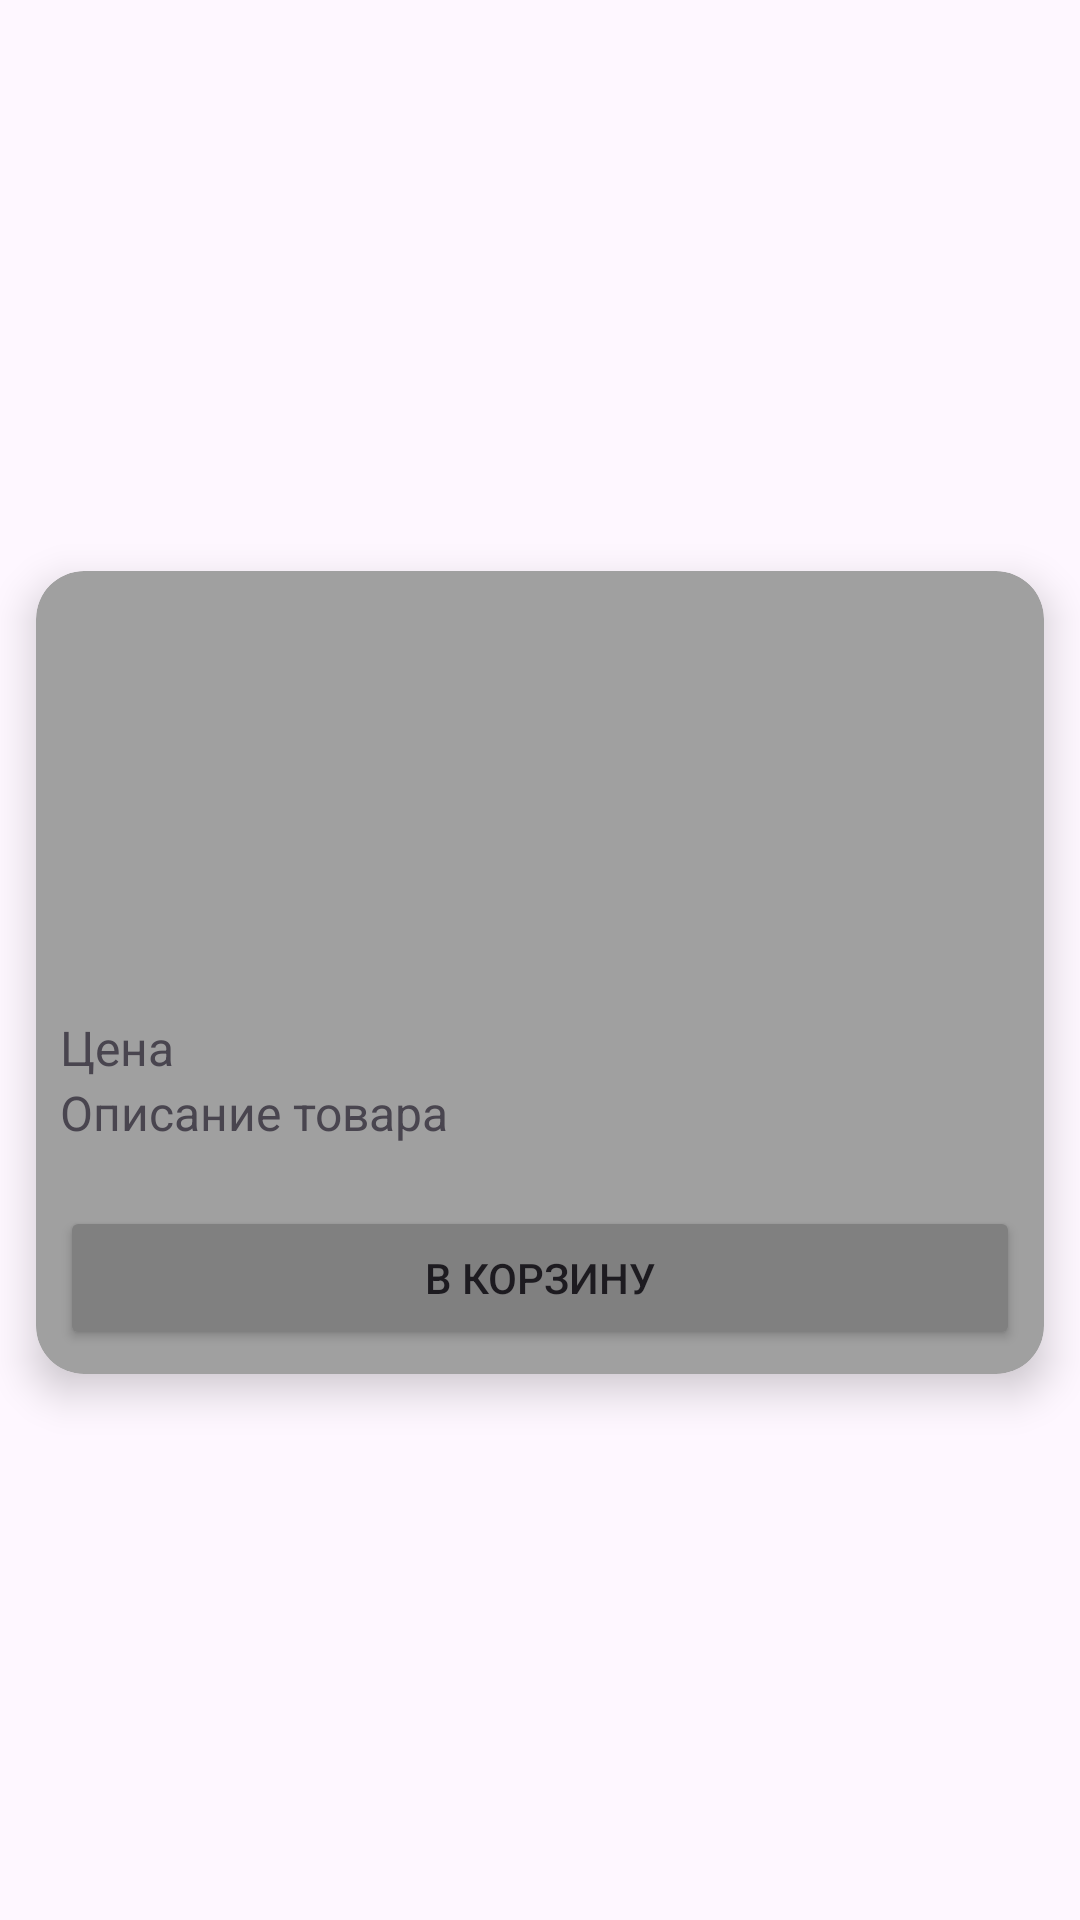

Layout XML and referenced resources for this Android screen:
<!-- AndroidManifest.xml: application theme Theme.KPMDK0103 -->
<!-- res/layout/activity_main2.xml -->
<?xml version="1.0" encoding="utf-8"?>
<androidx.constraintlayout.widget.ConstraintLayout xmlns:android="http://schemas.android.com/apk/res/android"
    xmlns:app="http://schemas.android.com/apk/res-auto"
    xmlns:tools="http://schemas.android.com/tools"
    android:id="@+id/main"
    android:layout_width="match_parent"
    android:layout_height="wrap_content"
    tools:context=".MainActivity2">

    <androidx.cardview.widget.CardView
        android:id="@+id/cardView"
        android:layout_width="0dp"
        android:layout_height="wrap_content"
        android:layout_marginHorizontal="12dp"
        android:layout_marginTop="12dp"
        android:layout_marginBottom="4dp"
        app:cardBackgroundColor="@color/text_input_hint"
        app:cardCornerRadius="16dp"
        app:cardElevation="8dp"
        app:layout_constraintTop_toTopOf="parent"
        app:layout_constraintBottom_toBottomOf="parent"
        app:layout_constraintStart_toStartOf="parent"
        app:layout_constraintEnd_toEndOf="parent">

    <LinearLayout
        android:layout_width="match_parent"
        android:layout_height="wrap_content"
        android:orientation="vertical"
        android:padding="8dp">

        <ImageView
            android:id="@+id/imageView2"
            android:layout_width="match_parent"
            android:layout_height="140dp"
            app:srcCompat="@drawable/ic_launcher_background" />

        <TextView
            android:id="@+id/textView"
            android:layout_width="match_parent"
            android:layout_height="wrap_content"
            android:text="Цена"
            android:textSize="16sp" />

        <TextView
            android:id="@+id/textView2"
            android:layout_width="match_parent"
            android:layout_height="42dp"
            android:text="Описание товара"
            android:textSize="16sp" />

        <Button
            android:id="@+id/button"
            android:layout_width="match_parent"
            android:layout_height="wrap_content"
            android:backgroundTint="@color/button_background_gray"
            android:text="В корзину" />
    </LinearLayout>
    </androidx.cardview.widget.CardView>

</androidx.constraintlayout.widget.ConstraintLayout>
<!-- resources referenced by this layout -->
<resources>
  <color name="button_background_gray">#FF808080</color>
  <color name="text_input_hint">#FFA0A0A0</color>
  <style name="Theme.KPMDK0103" parent="Base.Theme.KPMDK0103" />
  <style name="Base.Theme.KPMDK0103" parent="Theme.Material3.DayNight.NoActionBar">
          
          
      </style>
</resources>
